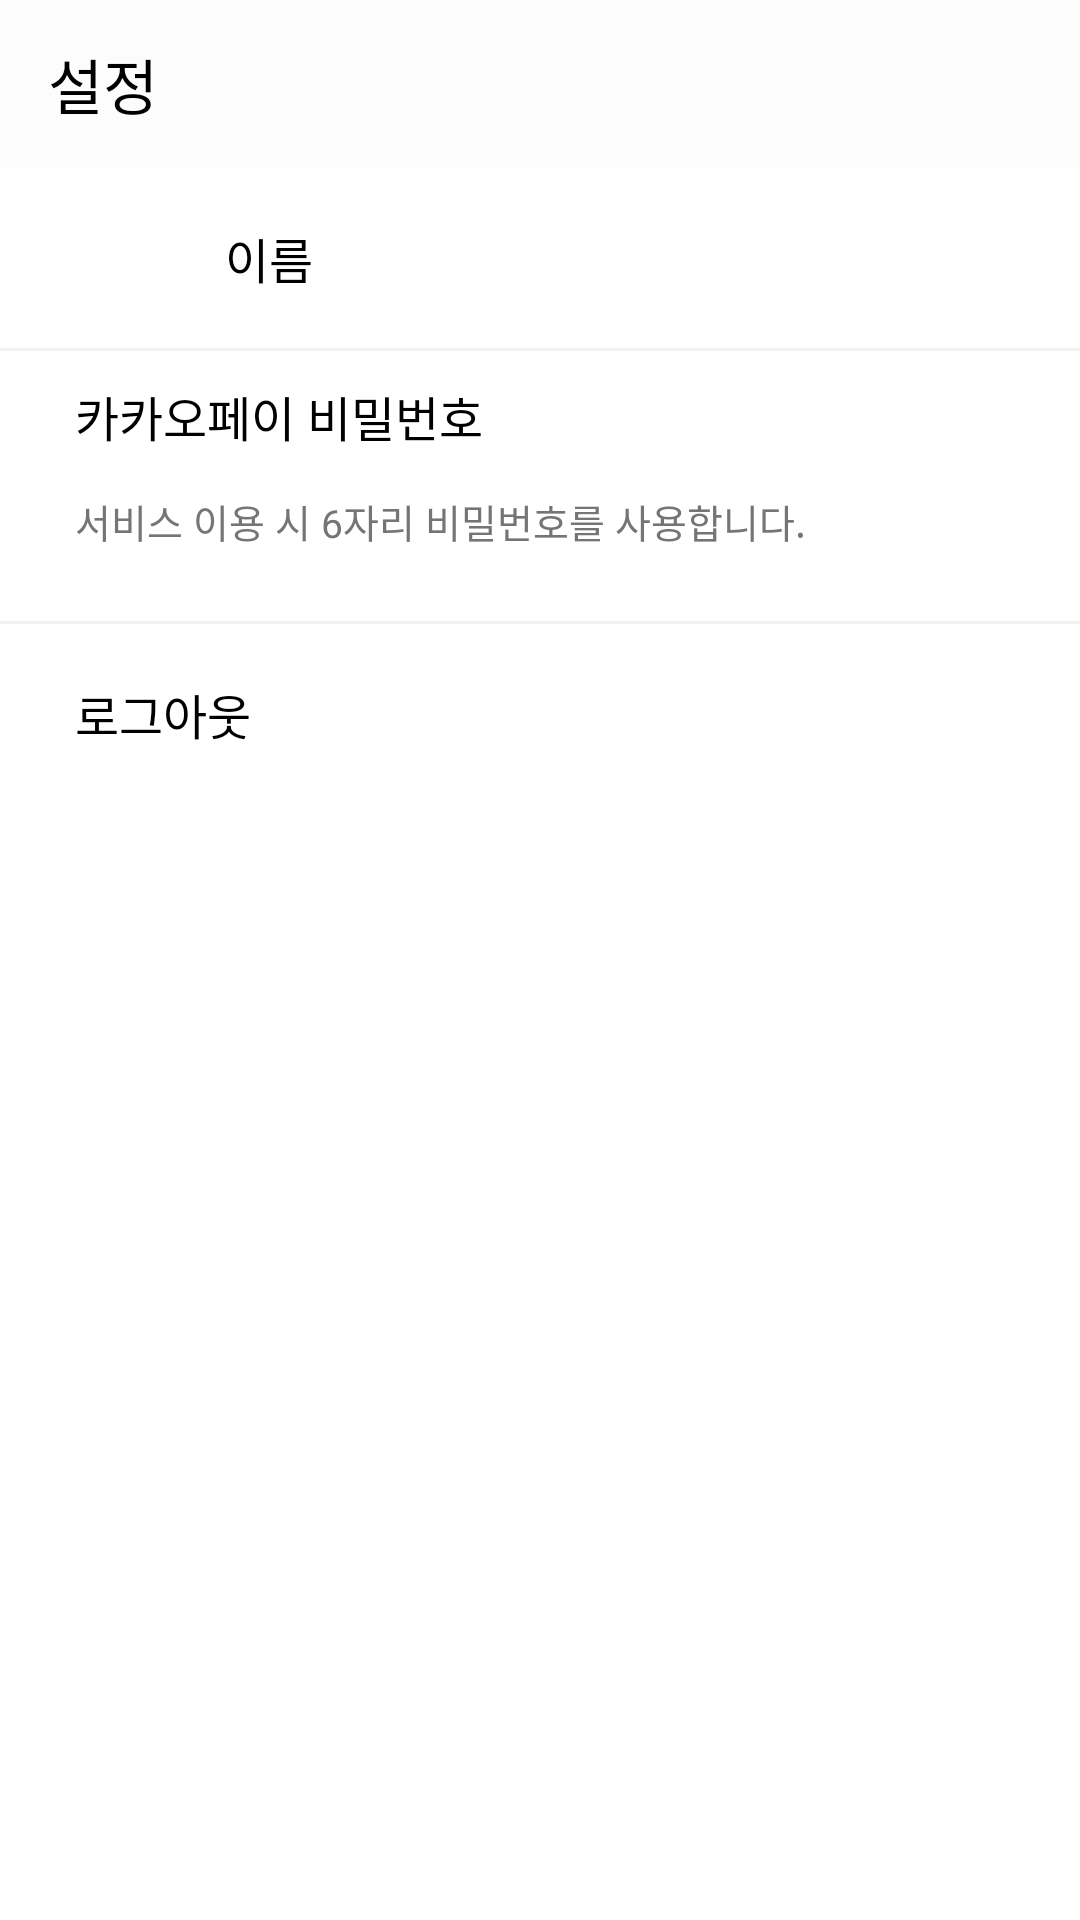

This screen was rendered from an Android layout file. Write that file and the resources it references.
<!-- AndroidManifest.xml: activity theme AppTheme.NoActionBar -->
<!-- res/layout/activity_setting.xml -->
<?xml version="1.0" encoding="utf-8"?>
<LinearLayout
    android:id="@+id/more_view_setting_scrollview"
    xmlns:android="http://schemas.android.com/apk/res/android"
    xmlns:app="http://schemas.android.com/apk/res-auto"
    android:layout_width="match_parent"
    android:layout_height="match_parent"
    android:orientation="vertical">

    <com.google.android.material.appbar.AppBarLayout
        android:layout_width="match_parent"
        android:layout_height="wrap_content"
        app:liftOnScroll="true"
        app:liftOnScrollTargetViewId="@id/setting_view">

        <com.google.android.material.appbar.MaterialToolbar
            android:id="@+id/top_app_bar"
            android:layout_width="match_parent"
            android:layout_height="?attr/actionBarSize"
            app:navigationIcon="@drawable/ic_back_24"
            app:title="설정"
            app:titleTextColor="@color/black"/>
    </com.google.android.material.appbar.AppBarLayout>

    <ScrollView
        android:id="@+id/setting_view"
        android:layout_width="match_parent"
        android:layout_height="match_parent">
        <LinearLayout
            android:layout_width="match_parent"
            android:layout_height="wrap_content"
            android:orientation="vertical">
            <LinearLayout
                android:id="@+id/layout_title"
                android:layout_marginVertical="10dp"
                android:layout_marginHorizontal="25dp"
                android:layout_width="match_parent"
                android:layout_height="40dp"
                android:orientation="horizontal">
                <ImageView
                    android:id="@+id/img_profile_setting"
                    android:layout_width="35dp"
                    android:layout_height="35dp"
                    android:src="@drawable/ic_default_img"/>
                <TextView
                    android:id="@+id/text_name_setting"
                    android:layout_marginStart="15dp"
                    android:layout_gravity="center_vertical"
                    android:layout_width="match_parent"
                    android:layout_height="wrap_content"
                    android:text="이름"
                    android:textSize="16sp"
                    android:textColor="@color/black"/>
            </LinearLayout>
            <View
                android:layout_width="match_parent"
                android:layout_height="1dp"
                android:background="@color/grayBg" />
            <LinearLayout
                android:id="@+id/layout_password"
                android:layout_marginVertical="10dp"
                android:layout_marginHorizontal="25dp"
                android:layout_width="match_parent"
                android:layout_height="70dp"
                android:orientation="vertical"
                android:clickable="true">
                <TextView
                    android:layout_gravity="center_vertical"
                    android:layout_width="match_parent"
                    android:layout_height="wrap_content"
                    android:text="카카오페이 비밀번호"
                    android:textSize="16sp"
                    android:textColor="@color/black"/>
                <TextView
                    android:layout_weight="1"
                    android:gravity="center_vertical"
                    android:layout_gravity="center_vertical"
                    android:layout_width="match_parent"
                    android:layout_height="0dp"
                    android:text="서비스 이용 시 6자리 비밀번호를 사용합니다."
                    android:textSize="13sp"
                    android:textColor="@color/grayText"/>
            </LinearLayout>
            <View
                android:layout_width="match_parent"
                android:layout_height="1dp"
                android:background="@color/grayBg" />
            <LinearLayout
                android:id="@+id/layout_logout"
                android:layout_marginVertical="10dp"
                android:layout_marginHorizontal="25dp"
                android:layout_width="match_parent"
                android:layout_height="40dp"
                android:orientation="horizontal"
                android:clickable="true">
                <TextView
                    android:layout_gravity="center_vertical"
                    android:layout_width="match_parent"
                    android:layout_height="wrap_content"
                    android:text="로그아웃"
                    android:textSize="16sp"
                    android:textColor="@color/black"/>
            </LinearLayout>
        </LinearLayout>
    </ScrollView>

</LinearLayout>
<!-- resources referenced by this layout -->
<resources>
  <color name="black">#000000</color>
  <color name="grayBg">#F1F1F1</color>
  <color name="grayText">#757575</color>
  <style name="AppTheme.NoActionBar">
          <item name="windowActionBar">false</item>
          <item name="windowNoTitle">true</item>
      </style>
</resources>
